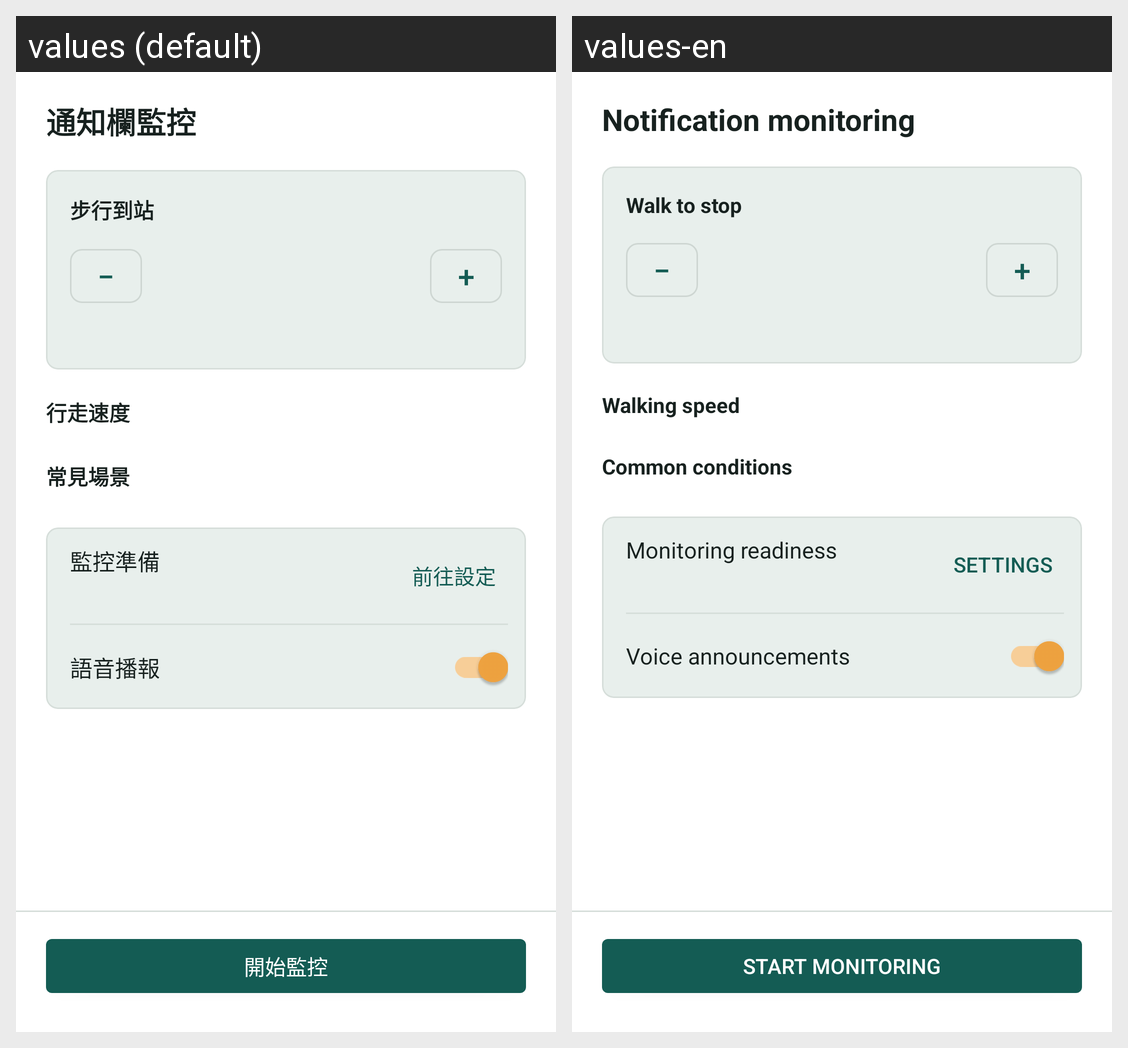

This grid shows one Android layout under two languages. Give, for every string resource on the screen, its name, the default text and each shown locale's text.
Android screen res/layout/bottom_sheet_monitor_settings.xml rendered under 2 locales, left to right: values (default), values-en. Device: Nexus 5 (rendered at 1080×1920; each locale shown at half size, 540×960, under a caption strip naming it); theme Theme.BusIsComing.
Strings drawn on this screen, with the default value and each locale's value (text and hints the layout hard-codes, and strings that could not be matched under every locale, appear in the picture but are not listed):

monitor_title
  values: 通知欄監控
  values-en: Notification monitoring

monitor_walk_section
  values: 步行到站
  values-en: Walk to stop

monitor_speed_section
  values: 行走速度
  values-en: Walking speed

monitor_scenario_section
  values: 常見場景
  values-en: Common conditions

monitor_preparation
  values: 監控準備
  values-en: Monitoring readiness

monitor_notification_settings
  values: 前往設定
  values-en: Settings

monitor_voice
  values: 語音播報
  values-en: Voice announcements

monitor_start
  values: 開始監控
  values-en: Start monitoring
